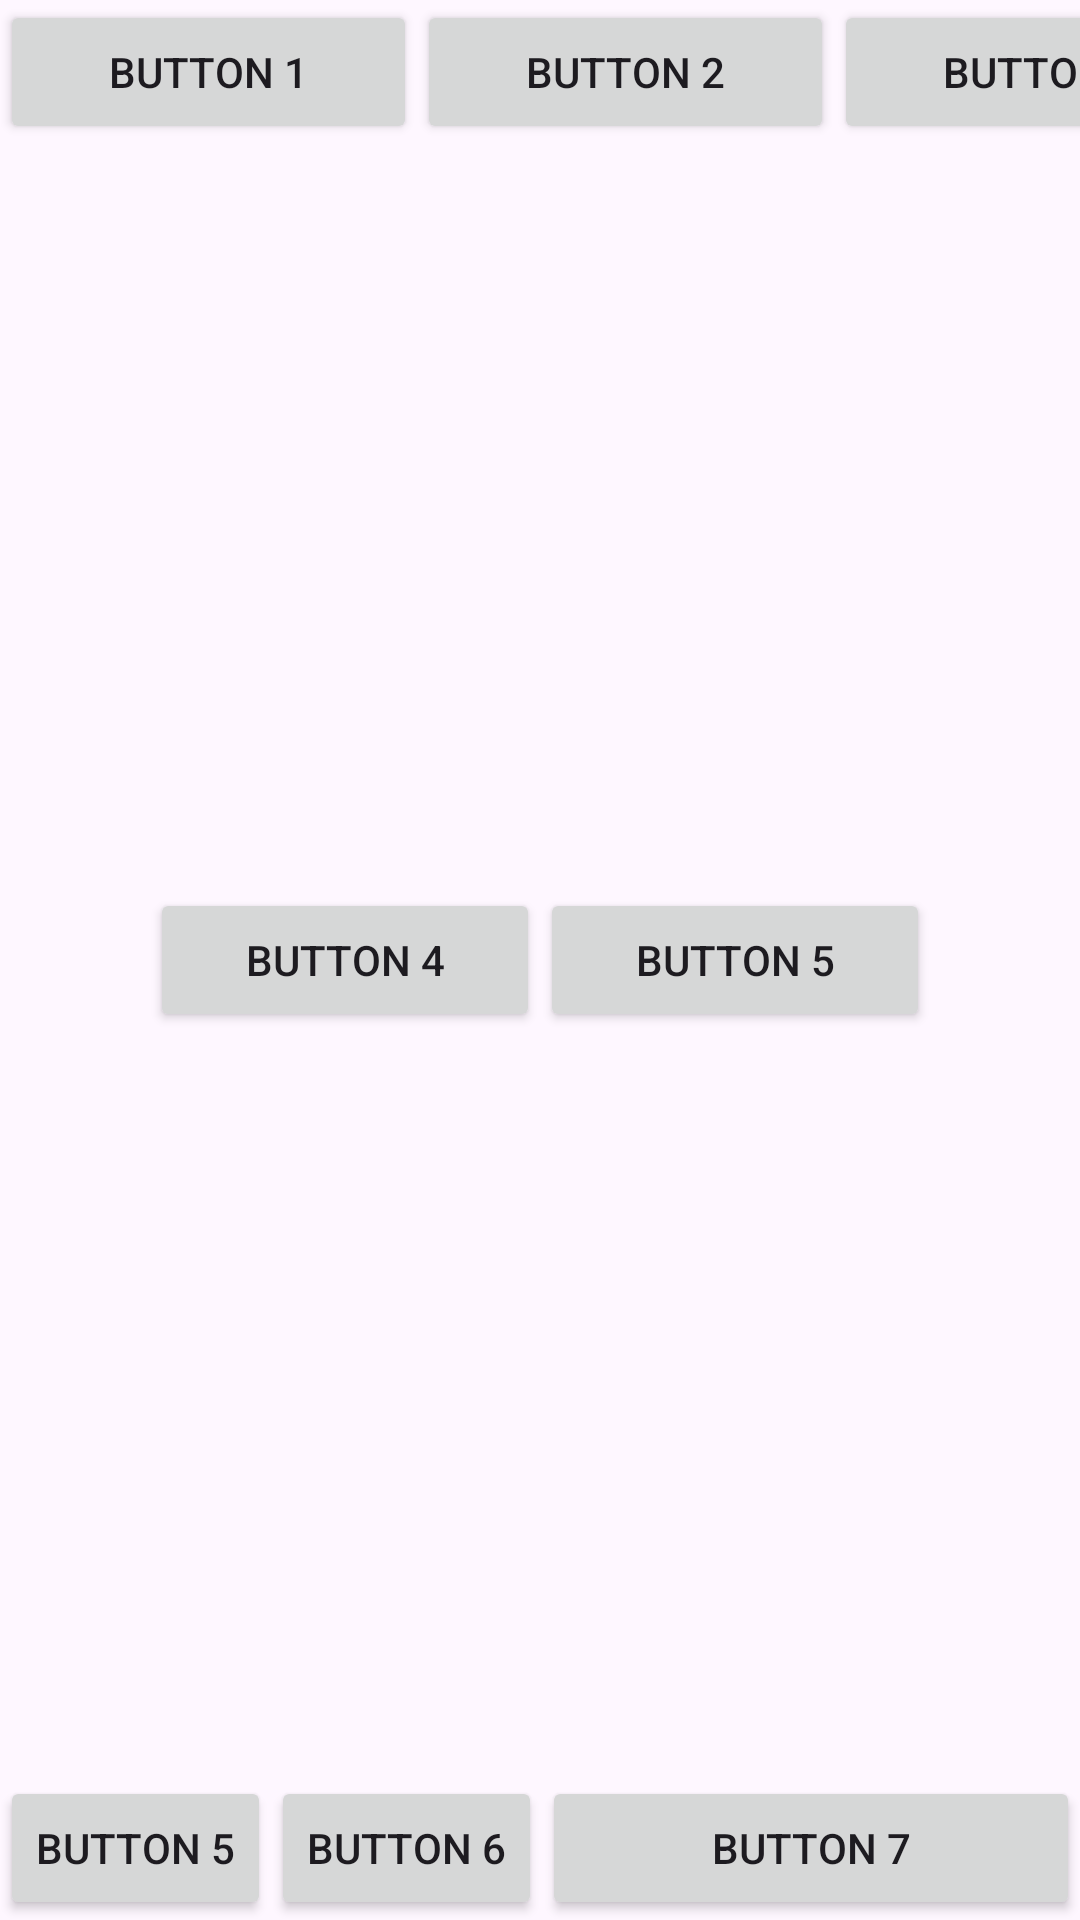

Reconstruct the res/layout file that produces this screen, plus the resources it refers to.
<!-- AndroidManifest.xml: application theme Theme.LabaTwo -->
<!-- res/layout/activity_2.xml -->
<?xml version="1.0" encoding="utf-8"?>
<androidx.constraintlayout.widget.ConstraintLayout xmlns:android="http://schemas.android.com/apk/res/android"
    xmlns:app="http://schemas.android.com/apk/res-auto"
    xmlns:tools="http://schemas.android.com/tools"
    android:id="@+id/main"
    android:layout_width="match_parent"
    android:layout_height="match_parent"
    tools:context=".Activity2">

    <LinearLayout
        android:id="@+id/linearLayout2"
        android:layout_width="417dp"
        android:layout_height="300dp"
        android:orientation="horizontal"
        app:layout_constraintStart_toStartOf="parent"
        app:layout_constraintTop_toTopOf="parent">


        <Button
            android:id="@+id/button"
            style="@style/Widget.AppCompat.Button"
            android:layout_width="wrap_content"
            android:layout_height="wrap_content"
            android:layout_gravity="top"
            android:layout_weight="1"
            android:text="Button 1" />

        <Button
            android:id="@+id/button5"
            style="@style/Widget.AppCompat.Button"
            android:layout_width="wrap_content"
            android:layout_height="wrap_content"
            android:layout_gravity="top"
            android:layout_weight="1"
            android:text="Button 2" />

        <Button
            android:id="@+id/button6"
            style="@style/Widget.AppCompat.Button"
            android:layout_width="wrap_content"
            android:layout_height="wrap_content"
            android:layout_gravity="top"
            android:layout_weight="1"
            android:text="Button 3" />

    </LinearLayout>

    <LinearLayout
        android:id="@+id/linearLayout4"
        android:layout_width="match_parent"
        android:layout_height="296dp"
        android:orientation="horizontal"
        app:layout_constraintBottom_toBottomOf="parent"
        app:layout_constraintStart_toStartOf="parent">

        <Button
            android:id="@+id/button11"
            android:layout_width="wrap_content"
            android:layout_height="wrap_content"
            android:layout_gravity="bottom"
            android:layout_weight="0"
            android:text="Button 5" />

        <Button
            android:id="@+id/button12"
            android:layout_width="wrap_content"
            android:layout_height="wrap_content"
            android:layout_gravity="bottom"
            android:layout_weight="0"
            android:text="Button 6" />

        <Button
            android:id="@+id/button13"
            android:layout_width="wrap_content"
            android:layout_height="wrap_content"
            android:layout_gravity="bottom"
            android:layout_weight="0.5"
            android:text="Button 7" />


    </LinearLayout>

    <LinearLayout
        android:id="@+id/linearLayout5"
        android:layout_width="match_parent"
        android:layout_height="match_parent"
        android:orientation="horizontal"
        android:gravity="center"
        app:layout_constraintBottom_toBottomOf="parent"
        app:layout_constraintEnd_toEndOf="parent"
        app:layout_constraintStart_toStartOf="parent"
        app:layout_constraintTop_toTopOf="parent">

        <Button
            android:id="@+id/button15"
            android:layout_width="0dp"
            android:layout_weight="1"
            android:layout_height="wrap_content"
            android:orientation="horizontal"
            android:layout_marginStart="50dp"
            android:text="Button 4" />

        <Button
            android:id="@+id/button14"
            android:layout_width="0dp"
            android:layout_weight="1"
            android:layout_height="wrap_content"
            android:orientation="horizontal"
            android:layout_marginEnd="50dp"
            android:text="Button 5"
           />
    </LinearLayout>
</androidx.constraintlayout.widget.ConstraintLayout>
<!-- resources referenced by this layout -->
<resources>
  <style name="Theme.LabaTwo" parent="Base.Theme.LabaTwo" />
  <style name="Base.Theme.LabaTwo" parent="Theme.Material3.DayNight.NoActionBar">
          
          
      </style>
</resources>
